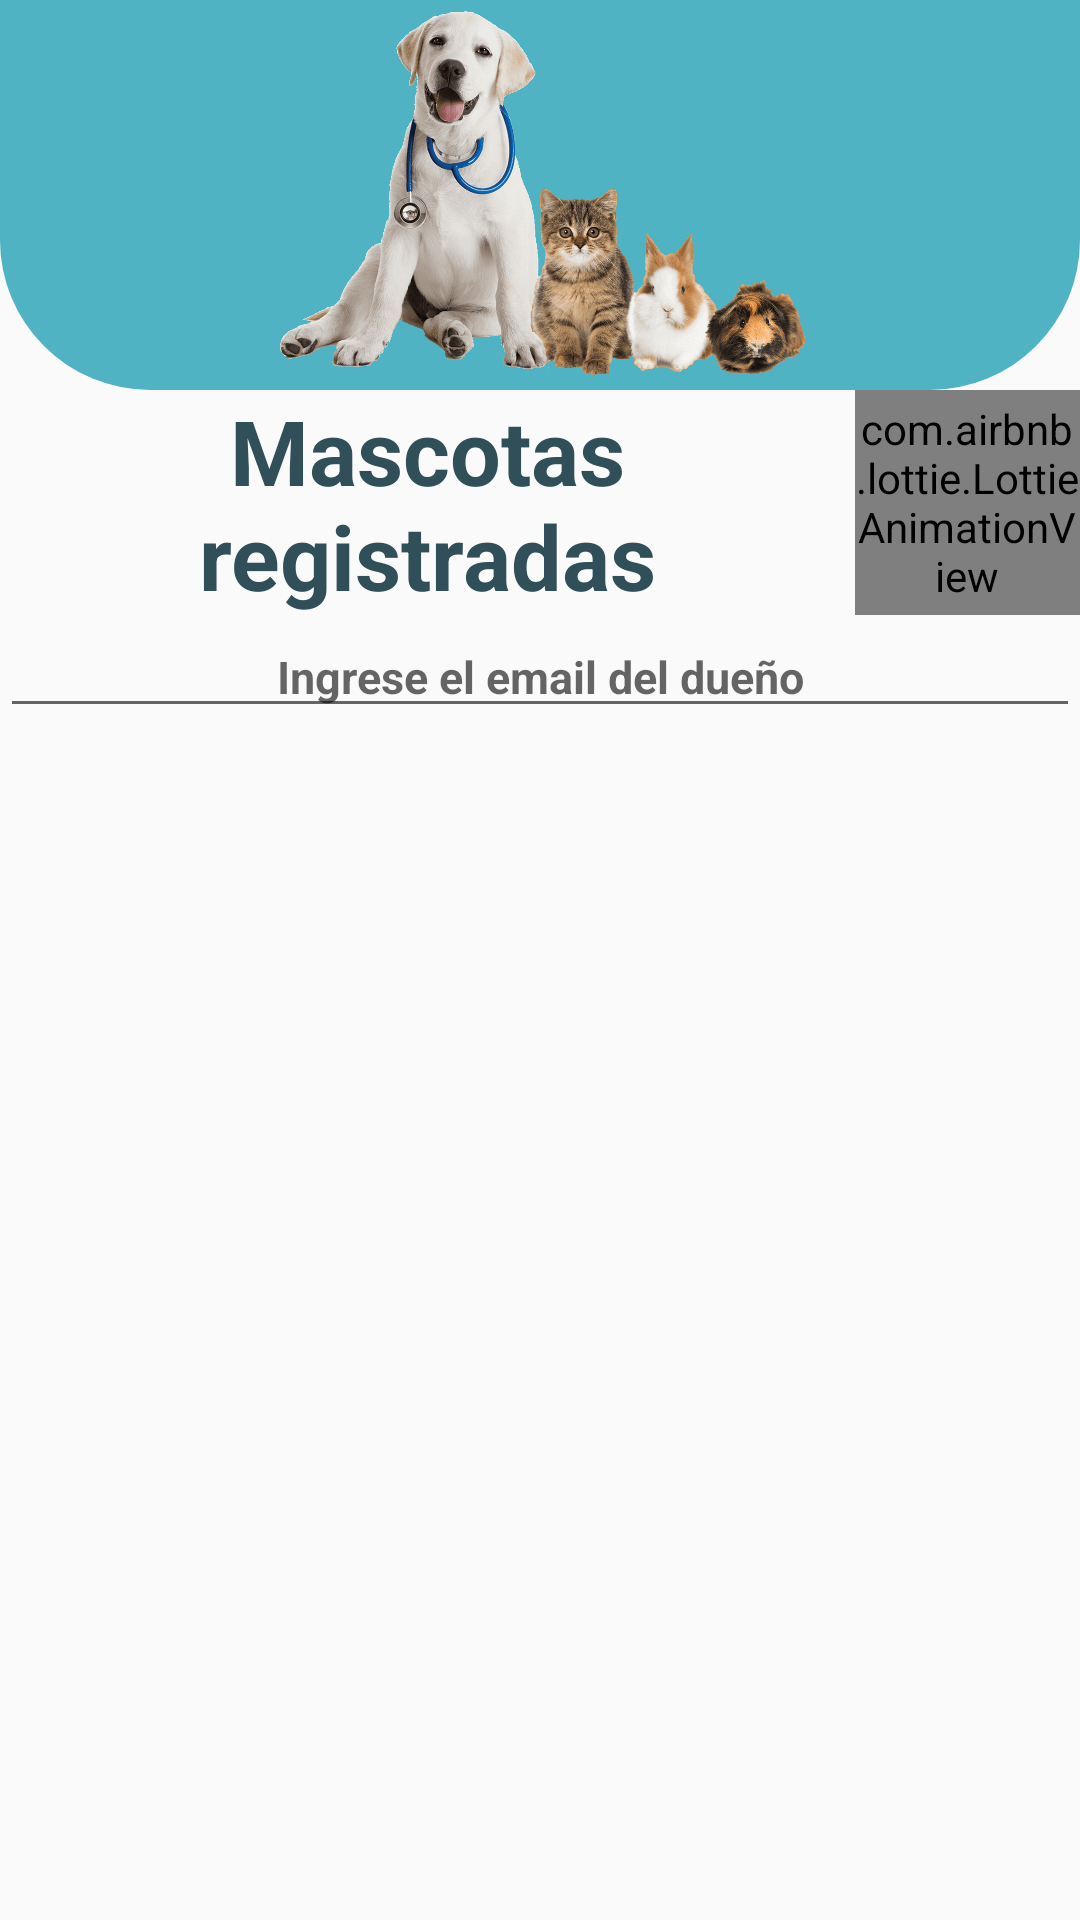

Produce the Android XML layout that renders to this screen, including the resource entries it uses.
<!-- AndroidManifest.xml: application theme Theme.Vet -->
<!-- res/layout/fragment_gestionar_mas.xml -->
<?xml version="1.0" encoding="utf-8"?>
<LinearLayout xmlns:android="http://schemas.android.com/apk/res/android"
    xmlns:tools="http://schemas.android.com/tools"
    android:layout_width="match_parent"
    android:layout_height="match_parent"
    xmlns:app="http://schemas.android.com/apk/res-auto"
    tools:context=".frag.gestionarMasFragment"
    android:orientation="vertical">

    <androidx.appcompat.widget.LinearLayoutCompat
        android:id="@+id/linearLayoutCompat"
        android:layout_width="match_parent"
        android:layout_height="130dp"
        android:layout_gravity="center"
        android:background="@drawable/bg_header2"
        android:gravity="center"
        android:orientation="vertical"
        app:layout_constraintEnd_toEndOf="parent"
        app:layout_constraintStart_toStartOf="parent"
        app:layout_constraintTop_toTopOf="parent">

        <ImageView
            android:layout_width="wrap_content"
            android:layout_height="wrap_content"
            android:src="@drawable/mascotas1"
            android:scaleType="centerInside"/>

    </androidx.appcompat.widget.LinearLayoutCompat>


    <RelativeLayout
        android:layout_width="match_parent"
        android:layout_height="wrap_content">

        <LinearLayout
            android:id="@+id/layBuscarMas"
            android:layout_width="match_parent"
            android:layout_height="wrap_content"
            android:orientation="horizontal"
            android:layout_alignParentTop="true">

            <TextView
                android:id="@+id/textViewMasReg"
                android:layout_width="0dp"
                android:layout_weight="1"
                android:layout_height="wrap_content"
                android:gravity="center"
                android:layout_gravity="center"
                android:text="Mascotas registradas"
                android:textColor="#304f58"
                android:textSize="30sp"
                android:textStyle="bold"/>

            <com.airbnb.lottie.LottieAnimationView
                android:id="@+id/btnBuscarQR"
                android:layout_width="75dp"
                android:layout_height="75dp"
                android:layout_gravity="center"
                app:lottie_autoPlay="true"
                app:lottie_fileName="qr.json"
                app:lottie_imageAssetsFolder="assets"
                app:lottie_loop="true"
                />

        </LinearLayout>


    </RelativeLayout>
    <RelativeLayout
        android:layout_width="match_parent"
        android:layout_height="wrap_content">

        <LinearLayout
            android:layout_width="match_parent"
            android:layout_height="wrap_content"
            android:orientation="horizontal"
            android:layout_alignParentTop="true">

            <EditText
                android:id="@+id/edtBusqueda"
                android:layout_width="0dp"
                android:layout_weight="1"
                android:layout_height="wrap_content"
                android:gravity="center"
                android:inputType="textEmailAddress"
                android:layout_gravity="center"
                android:hint="Ingrese el email del dueño"
                android:textColor="#304f58"
                android:textSize="15sp"
                android:textStyle="bold"/>


        </LinearLayout>


    </RelativeLayout>

    <TextView
        android:id="@+id/tv_empty"
        android:layout_below="@+id/layotuInfoMas"
        android:layout_width="wrap_content"
        android:layout_height="wrap_content"
        android:visibility="gone"
        android:layout_centerHorizontal="true"
        android:gravity="center"
        android:text="Esta cuenta no tiene ninguna mascota registrada"
        android:textColor="@color/Azultxt"
        android:textSize="24sp"
        android:elevation="4dp"
        android:textStyle="bold"
        android:layout_marginTop="16dp" />




    <androidx.recyclerview.widget.RecyclerView
        android:id="@+id/recyvlerMostrarMas"

        android:layout_width="match_parent"
        android:layout_height="match_parent"/>

</LinearLayout>
<!-- resources referenced by this layout -->
<resources>
  <color name="Azultxt">#304f58</color>
  <!-- drawable bg_header2 (drawable-v24) -->
  <?xml version="1.0" encoding="utf-8"?>
  <shape xmlns:android="http://schemas.android.com/apk/res/android">
      <solid
          android:color="@color/azul_back"
          />
      <corners
      android:bottomLeftRadius="50dp"
      android:bottomRightRadius="50dp"
          />
  
  
  </shape>
  <!-- drawable mascotas1: png bitmap (drawable-v24, 281654 bytes) -->
  <style name="Theme.Vet" parent="Theme.AppCompat.Light.NoActionBar">
          <item name="materialButtonStyle">@style/Widget.MaterialComponents.Button</item>
          <item name="textAppearanceButton">@style/TextAppearance.MaterialComponents.Button</item>
          <item name="shapeAppearanceSmallComponent">@style/ShapeAppearance.SmallComponent</item>
  
          
          <item name="colorPrimary">@color/azul_fuerte2</item>
          <item name="colorPrimaryVariant">@color/azul_claro</item>
          <item name="colorOnPrimary">@color/white</item>
          
          <item name="colorSecondary">@color/teal_200</item>
          <item name="colorSecondaryVariant">@color/teal_700</item>
          <item name="colorOnSecondary">@color/black</item>
          
          <item name="android:statusBarColor">?attr/colorPrimaryVariant</item>
          
      </style>
  <color name="azul_back">#50b3c3</color>
  <style name="ShapeAppearance.SmallComponent">
          <item name="cornerFamily">rounded</item>
          <item name="cornerSize">50%</item>
      </style>
  <color name="azul_fuerte2">#2d5b6d</color>
  <color name="azul_claro">#6D9FB6</color>
  <color name="white">#FFFFFFFF</color>
  <color name="teal_200">#FF03DAC5</color>
  <color name="teal_700">#FF018786</color>
  <color name="black">#FF000000</color>
</resources>
